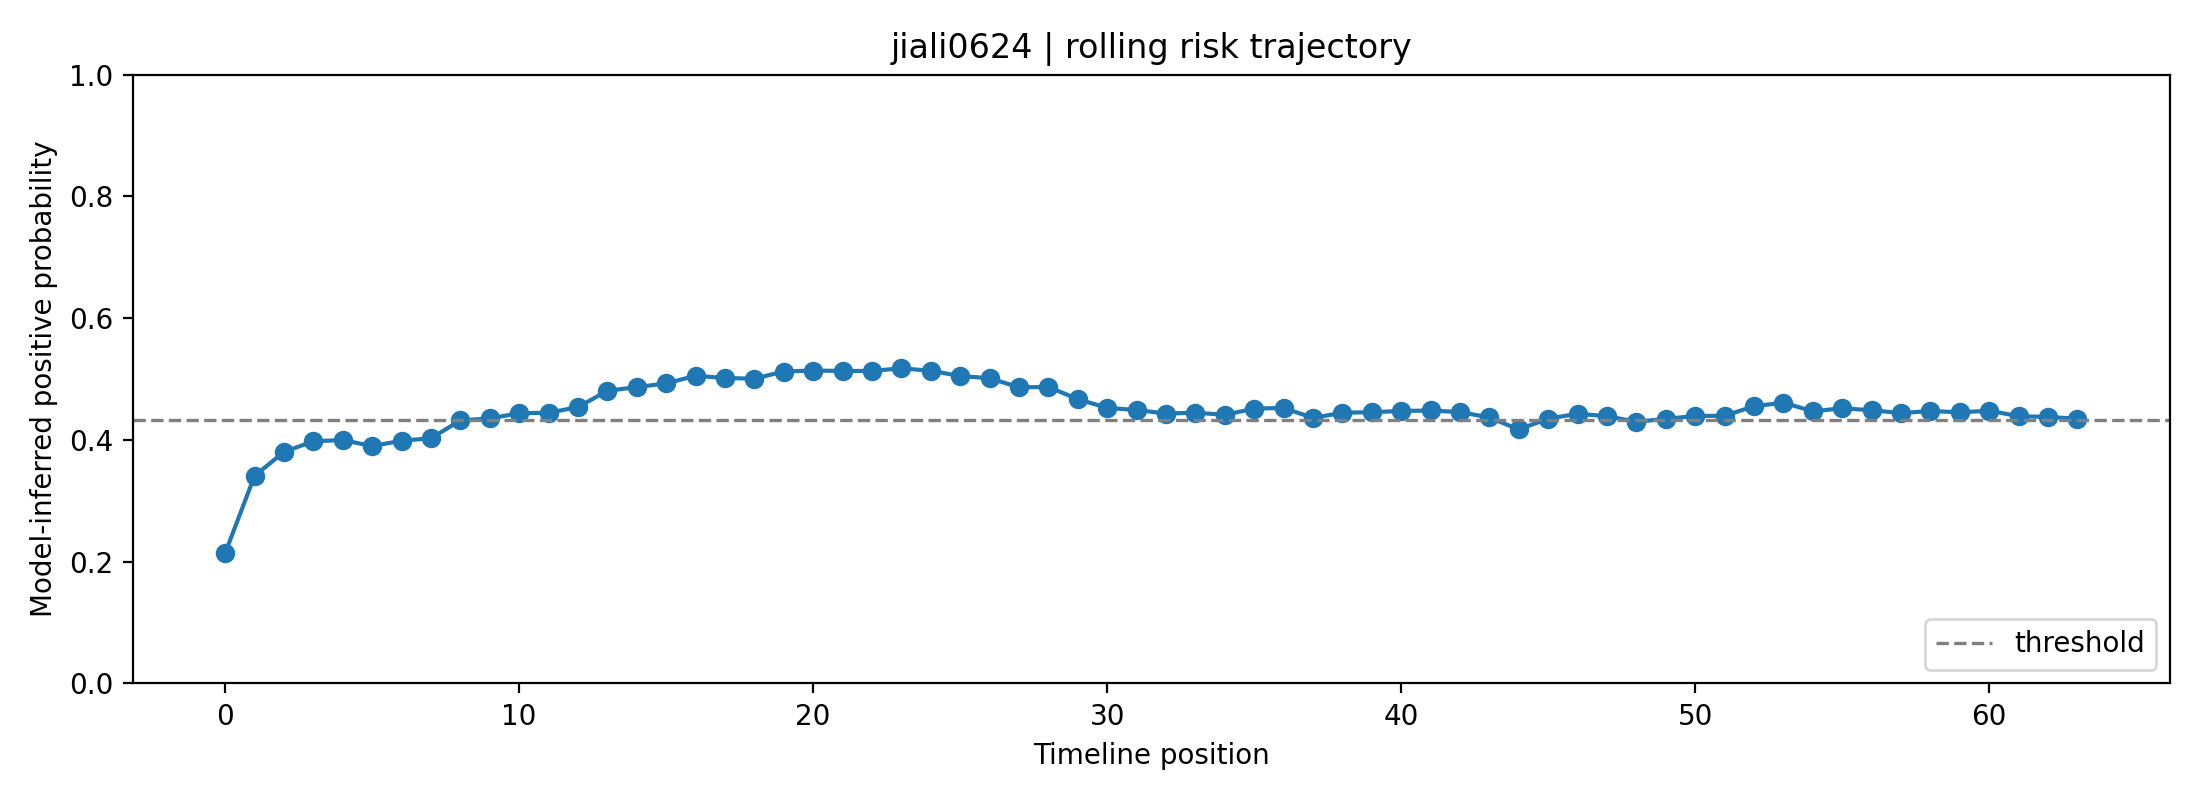

Source data for this figure (header and first rows):
fold, user_id, label, position, risk_prob, raw_prob, logit, n_posts_used, mode
0, jiali0624, 1, 0, 0.2141, 0.3697, -0.5337, 1, rolling
0, jiali0624, 1, 1, 0.341, 0.475, -0.1002, 2, rolling
0, jiali0624, 1, 2, 0.3803, 0.5038, 0.01524, 3, rolling
0, jiali0624, 1, 3, 0.3979, 0.5163, 0.06513, 4, rolling
0, jiali0624, 1, 4, 0.3997, 0.5176, 0.07032, 5, rolling
0, jiali0624, 1, 5, 0.39, 0.5107, 0.04281, 6, rolling
0, jiali0624, 1, 6, 0.3987, 0.5169, 0.06744, 7, rolling
0, jiali0624, 1, 7, 0.4028, 0.5197, 0.07886, 8, rolling
0, jiali0624, 1, 8, 0.432, 0.54, 0.1602, 8, rolling
0, jiali0624, 1, 9, 0.4354, 0.5422, 0.1694, 8, rolling
0, jiali0624, 1, 10, 0.4439, 0.548, 0.1927, 8, rolling
0, jiali0624, 1, 11, 0.4447, 0.5486, 0.1949, 8, rolling
0, jiali0624, 1, 12, 0.4539, 0.5548, 0.2201, 8, rolling
0, jiali0624, 1, 13, 0.4807, 0.5727, 0.2929, 8, rolling
0, jiali0624, 1, 14, 0.4868, 0.5767, 0.3094, 8, rolling
0, jiali0624, 1, 15, 0.4928, 0.5807, 0.3257, 8, rolling
0, jiali0624, 1, 16, 0.5054, 0.589, 0.3598, 8, rolling
0, jiali0624, 1, 17, 0.5016, 0.5865, 0.3495, 8, rolling
0, jiali0624, 1, 18, 0.5006, 0.5858, 0.3467, 8, rolling
0, jiali0624, 1, 19, 0.5124, 0.5935, 0.3785, 8, rolling
0, jiali0624, 1, 20, 0.514, 0.5946, 0.383, 8, rolling
0, jiali0624, 1, 21, 0.5133, 0.5941, 0.3809, 8, rolling
0, jiali0624, 1, 22, 0.5134, 0.5942, 0.3813, 8, rolling
0, jiali0624, 1, 23, 0.5176, 0.5969, 0.3927, 8, rolling
0, jiali0624, 1, 24, 0.5136, 0.5943, 0.3818, 8, rolling
0, jiali0624, 1, 25, 0.505, 0.5887, 0.3586, 8, rolling
0, jiali0624, 1, 26, 0.5014, 0.5864, 0.349, 8, rolling
0, jiali0624, 1, 27, 0.4864, 0.5765, 0.3084, 8, rolling
0, jiali0624, 1, 28, 0.487, 0.5768, 0.3098, 8, rolling
0, jiali0624, 1, 29, 0.467, 0.5636, 0.2558, 8, rolling
0, jiali0624, 1, 30, 0.4526, 0.5539, 0.2166, 8, rolling
0, jiali0624, 1, 31, 0.4492, 0.5516, 0.2072, 8, rolling
0, jiali0624, 1, 32, 0.4433, 0.5477, 0.1912, 8, rolling
0, jiali0624, 1, 33, 0.4448, 0.5487, 0.1953, 8, rolling
0, jiali0624, 1, 34, 0.4412, 0.5462, 0.1854, 8, rolling
0, jiali0624, 1, 35, 0.4515, 0.5532, 0.2136, 8, rolling
0, jiali0624, 1, 36, 0.4525, 0.5539, 0.2163, 8, rolling
0, jiali0624, 1, 37, 0.4362, 0.5428, 0.1717, 8, rolling
0, jiali0624, 1, 38, 0.4446, 0.5485, 0.1946, 8, rolling
0, jiali0624, 1, 39, 0.4457, 0.5493, 0.1977, 8, rolling
0, jiali0624, 1, 40, 0.4475, 0.5505, 0.2027, 8, rolling
0, jiali0624, 1, 41, 0.4484, 0.5511, 0.2051, 8, rolling
0, jiali0624, 1, 42, 0.4457, 0.5493, 0.1977, 8, rolling
0, jiali0624, 1, 43, 0.4369, 0.5433, 0.1736, 8, rolling
0, jiali0624, 1, 44, 0.4173, 0.5298, 0.1194, 8, rolling
0, jiali0624, 1, 45, 0.4349, 0.5419, 0.1682, 8, rolling
0, jiali0624, 1, 46, 0.443, 0.5475, 0.1904, 8, rolling
0, jiali0624, 1, 47, 0.439, 0.5447, 0.1793, 8, rolling
0, jiali0624, 1, 48, 0.4298, 0.5385, 0.1542, 8, rolling
0, jiali0624, 1, 49, 0.4346, 0.5417, 0.1672, 8, rolling
0, jiali0624, 1, 50, 0.4394, 0.545, 0.1804, 8, rolling
0, jiali0624, 1, 51, 0.4397, 0.5452, 0.1812, 8, rolling
0, jiali0624, 1, 52, 0.4553, 0.5558, 0.224, 8, rolling
0, jiali0624, 1, 53, 0.4612, 0.5597, 0.24, 8, rolling
0, jiali0624, 1, 54, 0.447, 0.5502, 0.2014, 8, rolling
0, jiali0624, 1, 55, 0.452, 0.5535, 0.2149, 8, rolling
0, jiali0624, 1, 56, 0.4488, 0.5514, 0.2062, 8, rolling
0, jiali0624, 1, 57, 0.4441, 0.5482, 0.1933, 8, rolling
0, jiali0624, 1, 58, 0.4475, 0.5505, 0.2025, 8, rolling
0, jiali0624, 1, 59, 0.4454, 0.5491, 0.1969, 8, rolling
... 4 more rows
